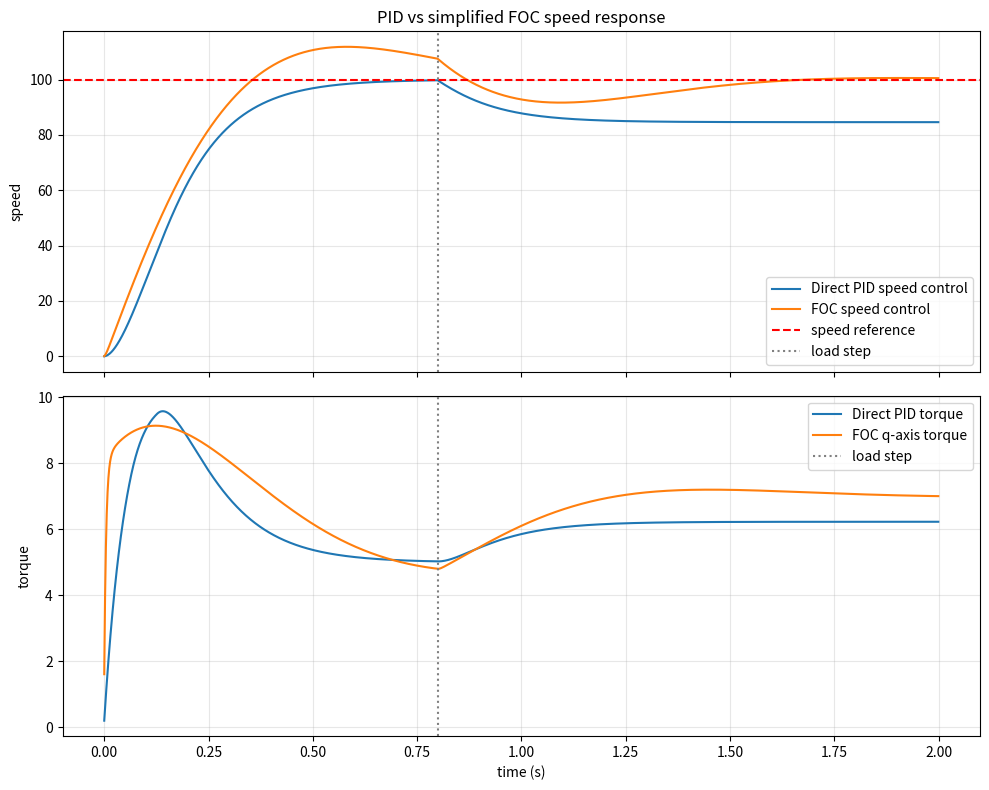

Source code (Python):
import numpy as np
import matplotlib.pyplot as plt


def clarke_transform(current_a, current_b, current_c):
    alpha = current_a
    beta = (current_a + 2.0 * current_b) / np.sqrt(3.0)
    return alpha, beta


def park_transform(alpha, beta, electrical_angle):
    cos_theta = np.cos(electrical_angle)
    sin_theta = np.sin(electrical_angle)

    d_axis = alpha * cos_theta + beta * sin_theta
    q_axis = -alpha * sin_theta + beta * cos_theta
    return d_axis, q_axis


def inverse_park_transform(d_axis, q_axis, electrical_angle):
    cos_theta = np.cos(electrical_angle)
    sin_theta = np.sin(electrical_angle)

    alpha = d_axis * cos_theta - q_axis * sin_theta
    beta = d_axis * sin_theta + q_axis * cos_theta
    return alpha, beta


def inverse_clarke_transform(alpha, beta):
    current_a = alpha
    current_b = (-alpha + np.sqrt(3.0) * beta) / 2.0
    current_c = (-alpha - np.sqrt(3.0) * beta) / 2.0
    return current_a, current_b, current_c

class PIController:
    def __init__(self, kp, ki, dt, limit):
        self.kp = kp
        self.ki = ki
        self.dt = dt
        self.limit = limit
        self.integral = 0.0

    def step(self, reference, measurement):
        error = reference - measurement
        candidate_integral = np.clip(
            self.integral + error * self.dt,
            -self.limit,
            self.limit,
        )

        raw_output = self.kp * error + self.ki * candidate_integral
        output = np.clip(raw_output, -self.limit, self.limit)

        if output == raw_output:
            self.integral = candidate_integral

        return output


class MotorPlant:
    def __init__(self, inertia=0.02, damping=0.05, dt=0.001):
        self.inertia = inertia
        self.damping = damping
        self.dt = dt
        self.speed = 0.0
        self.angle = 0.0

    def step(self, torque, load_torque):
        acceleration = (
            torque - load_torque - self.damping * self.speed
        ) / self.inertia

        self.speed += acceleration * self.dt
        self.angle += self.speed * self.dt
        return self.speed


def simulate_direct_pid(duration=2.0, dt=0.001):
    time = np.arange(0.0, duration, dt)
    controller = PIController(kp=0.08, ki=0.5, dt=dt, limit=10.0)
    motor = MotorPlant(dt=dt)

    reference_speed = 100.0
    applied_torque = 0.0
    speeds = []
    torques = []

    for current_time in time:
        load_torque = 2.0 if current_time >= 0.8 else 0.0

        torque_command = controller.step(reference_speed, motor.speed)

        # A conventional actuator is modeled with a slower torque response.
        applied_torque += (
            torque_command - applied_torque
        ) * dt / 0.04

        speeds.append(motor.step(applied_torque, load_torque))
        torques.append(applied_torque)

    return time, np.array(speeds), np.array(torques)


def simulate_foc(duration=2.0, dt=0.001):
    time = np.arange(0.0, duration, dt)
    speed_controller = PIController(kp=0.8, ki=5.0, dt=dt, limit=100.0)
    motor = MotorPlant(dt=dt)

    reference_speed = 100.0
    torque_constant = 0.1
    electrical_angle = 0.0
    d_current = 0.0
    q_current = 0.0
    speeds = []
    torques = []

    for current_time in time:
        load_torque = 2.0 if current_time >= 0.8 else 0.0

        d_current_reference = 0.0
        q_current_reference = speed_controller.step(
            reference_speed,
            motor.speed,
        )

        # Fast inner current loop: d-axis controls flux, q-axis controls torque.
        d_current += (d_current_reference - d_current) * dt / 0.005
        q_current += (q_current_reference - q_current) * dt / 0.005

        electrical_angle = 4.0 * motor.angle

        alpha, beta = inverse_park_transform(
            d_current,
            q_current,
            electrical_angle,
        )
        current_a, current_b, current_c = inverse_clarke_transform(
            alpha,
            beta,
        )

        alpha_feedback, beta_feedback = clarke_transform(
            current_a,
            current_b,
            current_c,
        )
        _, q_current_feedback = park_transform(
            alpha_feedback,
            beta_feedback,
            electrical_angle,
        )

        torque = torque_constant * q_current_feedback

        speeds.append(motor.step(torque, load_torque))
        torques.append(torque)

    return time, np.array(speeds), np.array(torques)


time_pid, speed_pid, torque_pid = simulate_direct_pid()
time_foc, speed_foc, torque_foc = simulate_foc()

figure, axes = plt.subplots(2, 1, figsize=(10, 8), sharex=True)

axes[0].plot(time_pid, speed_pid, label="Direct PID speed control")
axes[0].plot(time_foc, speed_foc, label="FOC speed control")
axes[0].axhline(100.0, color="r", linestyle="--", label="speed reference")
axes[0].axvline(0.8, color="gray", linestyle=":", label="load step")
axes[0].set_title("PID vs simplified FOC speed response")
axes[0].set_ylabel("speed")
axes[0].grid(True, alpha=0.3)
axes[0].legend()

axes[1].plot(time_pid, torque_pid, label="Direct PID torque")
axes[1].plot(time_foc, torque_foc, label="FOC q-axis torque")
axes[1].axvline(0.8, color="gray", linestyle=":", label="load step")
axes[1].set_xlabel("time (s)")
axes[1].set_ylabel("torque")
axes[1].grid(True, alpha=0.3)
axes[1].legend()

figure.tight_layout()
figure.savefig("foc_vs_pid.png", dpi=150)

print("Saved: foc_vs_pid.png")
